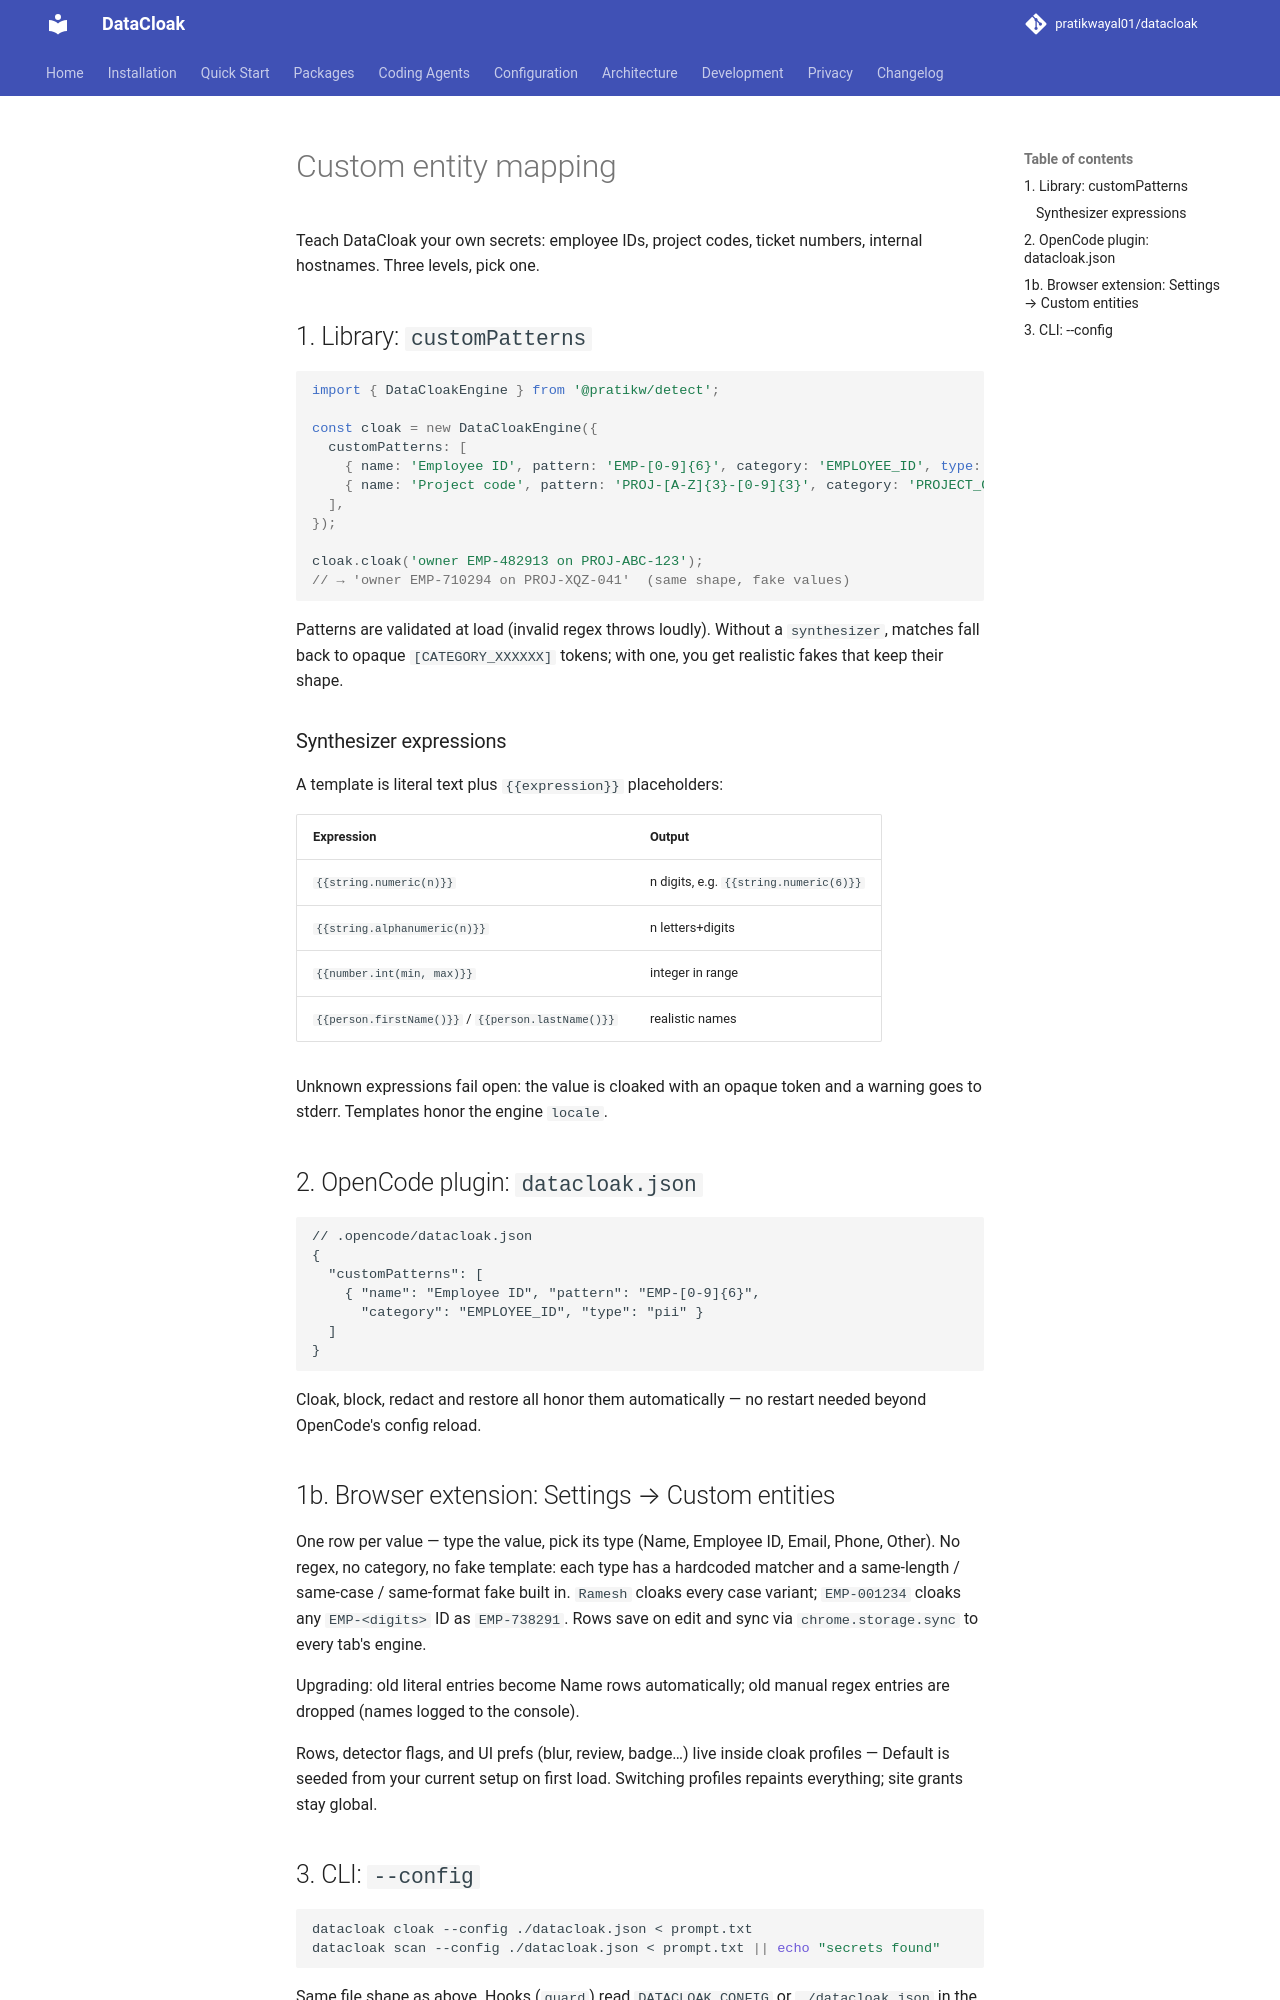

repository: pratikwayal01/datacloak · page: custom-entities/index.html · generator: mkdocs

# Custom entity mapping

Teach DataCloak your own secrets: employee IDs, project codes, ticket
numbers, internal hostnames. Three levels, pick one.

## 1. Library: `customPatterns`

```ts
import { DataCloakEngine } from '@pratikw/detect';

const cloak = new DataCloakEngine({
  customPatterns: [
    { name: 'Employee ID', pattern: 'EMP-[0-9]{6}', category: 'EMPLOYEE_ID', type: 'pii' },
    { name: 'Project code', pattern: 'PROJ-[A-Z]{3}-[0-9]{3}', category: 'PROJECT_CODE', type: 'secret' },
  ],
});

cloak.cloak('owner EMP-482913 on PROJ-ABC-123');
// → 'owner EMP-710294 on PROJ-XQZ-041'  (same shape, fake values)
```

Patterns are validated at load (invalid regex throws loudly). Without a
`synthesizer`, matches fall back to opaque `[CATEGORY_XXXXXX]` tokens; with
one, you get realistic fakes that keep their shape.

### Synthesizer expressions

A template is literal text plus `{{expression}}` placeholders:

| Expression | Output |
|---|---|
| `{{string.numeric(n)}}` | n digits, e.g. `{{string.numeric(6)}}` |
| `{{string.alphanumeric(n)}}` | n letters+digits |
| `{{number.int(min, max)}}` | integer in range |
| `{{person.firstName()}}` / `{{person.lastName()}}` | realistic names |

Unknown expressions fail open: the value is cloaked with an opaque token
and a warning goes to stderr. Templates honor the engine `locale`.

## 2. OpenCode plugin: `datacloak.json`
```jsonc
// .opencode/datacloak.json
{
  "customPatterns": [
    { "name": "Employee ID", "pattern": "EMP-[0-9]{6}",
      "category": "EMPLOYEE_ID", "type": "pii" }
  ]
}
```

Cloak, block, redact and restore all honor them automatically — no restart
needed beyond OpenCode's config reload.

## 1b. Browser extension: Settings → Custom entities

One row per value — type the value, pick its type (Name, Employee ID,
Email, Phone, Other). No regex, no category, no fake template: each type
has a hardcoded matcher and a same-length / same-case / same-format fake
built in. `Ramesh` cloaks every case variant; `EMP-001234` cloaks any
`EMP-<digits>` ID as `EMP-738291`. Rows save on edit and sync via
`chrome.storage.sync` to every tab's engine.

Upgrading: old literal entries become Name rows automatically; old manual
regex entries are dropped (names logged to the console).

Rows, detector flags, and UI prefs (blur, review, badge…) live inside
cloak profiles — Default is seeded from your current setup on first load.
Switching profiles repaints everything; site grants stay global.
